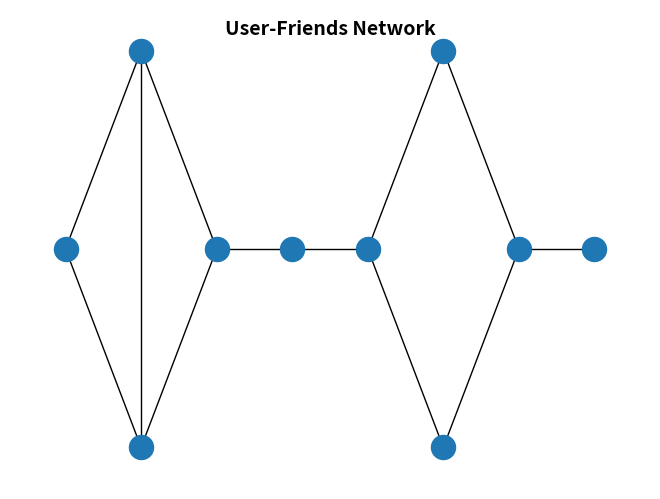
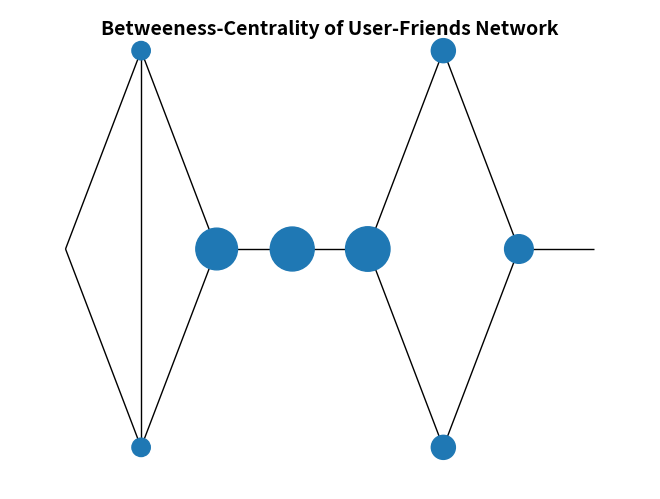

Recreate these plots in Python, in order.
"""
In this module, we explore graph networks. I will use the data provided in
the chapter but I have decided to write my own implementation because the
implementation of breadth first search was really poorly done. I am using
networkx package to make some nice plots of the analyzed networks.
Specifically we will try to identify the centrality or importance of certain
nodes in our network.
"""

# Perform plotting imports and networkx to create a network
from matplotlib import pyplot as plt
from collections import deque
import networkx as nx

# Define a little network of users with an id, a name and a node position
# for plotting
users = [   { "id": 0, "name": "Hero",  'pos': (0,0) },
            { "id": 1, "name": "Dunn",  'pos': (1,-1) },
            { "id": 2, "name": "Sue",   'pos': (1,1) },
            { "id": 3, "name": "Chi",   'pos': (2,0) },
            { "id": 4, "name": "Thor",  'pos': (3,0) },
            { "id": 5, "name": "Clive", 'pos': (4,0) },
            { "id": 6, "name": "Hicks", 'pos': (5,1) },
            { "id": 7, "name": "Devin", 'pos': (5,-1) },
            { "id": 8, "name": "Kate",  'pos': (6,0) },
            { "id": 9, "name": "Klein", 'pos': (7,0)  }]

# define the edges between the users as friendships 
friendships = [(0,1),(0,2),(1,2),(1,3),(2,3),(3,4),(4,5),(5,6),(5,7),
               (6,8),(7,8),(8,9)]

# add the friends id to each user
for user in users:
    user["friends"] =[]

for i,j in friendships:
    users[i]["friends"].append(users[j]["id"])
    users[j]["friends"].append(users[i]["id"])

# Create a graph object to plot to
G = nx.Graph()
# For each user add them to the graph object with a 'position' attribute
for user in users:
    G.add_node(user["id"],pos=user['pos'])

fig = plt.figure(1)
fig.suptitle("User-Friends Network",fontsize=14, fontweight='bold')
# get the nodes and attributes dictionary
positions = nx.get_node_attributes(G,'pos')
# add the friendships as edges to the graph
G.add_edges_from(friendships)
# draw the graph placing the nodes at the positions
nx.draw(G,positions)

# Breadth First Search Algorithm #
##################################
# We want to determine the shortest path(s) between any two nodes in our
# network and then count how many paths pass through each node. This is
# "betweeness centrality" metric.

def bfs_paths(graph, start_node, end_node):
    """ computes all the paths between the start_node and end_node in the
    users graph  using breath first search algorithm """
    # create a queue and initialize it to start at the start node
    queue = [(start_node, [start_node])]
    # keep a list of the nodes we have visited
    visited = []
    
    while queue:
        # get the first node, path pair
        (node, path) = queue.pop(0)
        # get the adjacent nodes (in this case friends)
        for next in graph[node]["friends"]:
            # make sure we haven't yet visited these nodes
            if next not in visited:
                # if one of the adjacents is our end_node then we yield it.
                # Note this will yield the shortest path first but there may
                # be multiple shortest paths
                if next == end_node:
                    yield path + [next]
                else:
                    # otherwise add the adjacent node and appended path to
                    # the queue
                    queue.append((next, path + [next]))
            # update the nodes we have visited
            visited.append(node)

def shortest_paths(graph, start_node, end_node):
    """ returns the shortest paths bewtween start and end_nodes in graph """
    # get all the paths between the start and end node
    paths = list(bfs_paths(graph, start_node, end_node))
    # calculate the shortest length
    min_path_length = min([len(row) for row in paths])
    # filter for only shortest paths
    shortest_paths = [path for path in paths if len(path) <=min_path_length]
    return shortest_paths

# Calulate all Shortest Paths #
###############################
# now we are ready to calculate for each node in our network the shortest
# paths to all other nodes in the network

# add shortest path and betweeness centrality keys to users
for user in users:
    user["shortest_paths"] = []
    user['betweeness_centrality'] = 0.0

# for each start and end node call shortest_paths to get all the shortest
# paths and append to users
for start_node, _ in enumerate(users):
    for end_node, _ in enumerate(users):
        if start_node != end_node:
            users[start_node]['shortest_paths'].append(shortest_paths(users,
            start_node, end_node))

# Betweeness Centrality #
#########################
# for each pair start/end nodes 
for start_node,_ in enumerate(users):
    for end_node, _ in enumerate(users):
        if start_node < end_node:
            # get all the paths, remember the nodes start at 0
            paths = users[start_node]['shortest_paths'][end_node-1]
            # get the number of paths
            num_paths = len(paths)
            # the contibution for each id in the path should be 1/n paths
            contribution = 1/float(num_paths)
            # add the contribution to each id in each path
            for path in paths:
                for id in path:
                    if id not in [start_node, end_node]:
                        users[id]['betweeness_centrality'] += contribution

# Let the size of each node be the centrality metric, 50 is arbitrary, size
# is normally 300, what matters here is size difference between nodes
sizes = [50*user['betweeness_centrality'] for user in users]

fig = plt.figure(2)
fig.suptitle("Betweeness-Centrality of User-Friends Network",fontsize=14, 
              fontweight='bold')
# get the nodes and attributes dictionary
positions = nx.get_node_attributes(G,'pos')
# add the friendships as edges to the graph
G.add_edges_from(friendships)
# draw the graph placing the nodes at the positions
nx.draw(G,positions,node_size=sizes)
plt.show()
